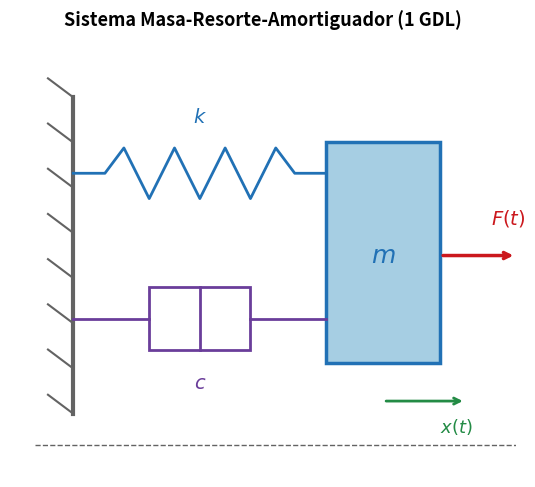
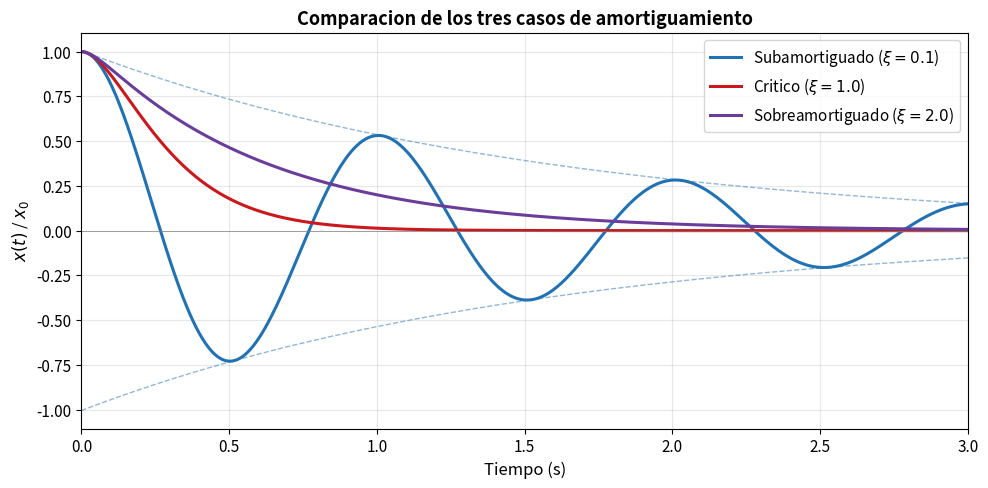
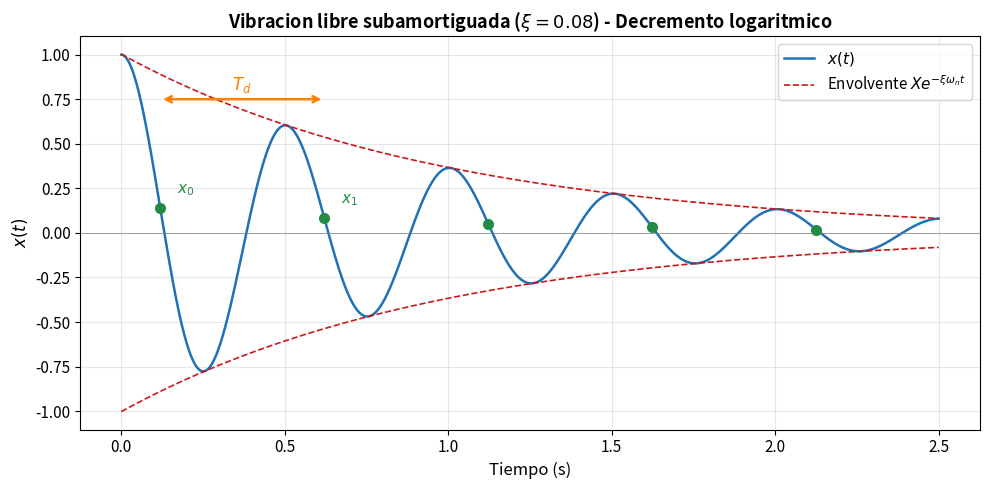
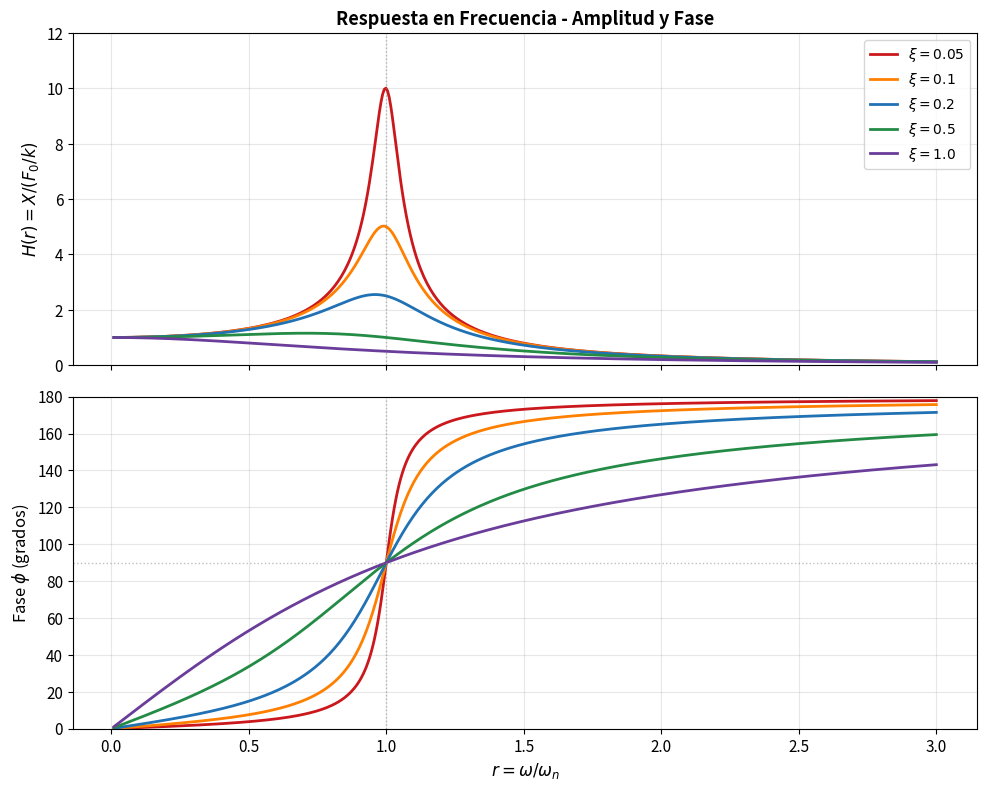
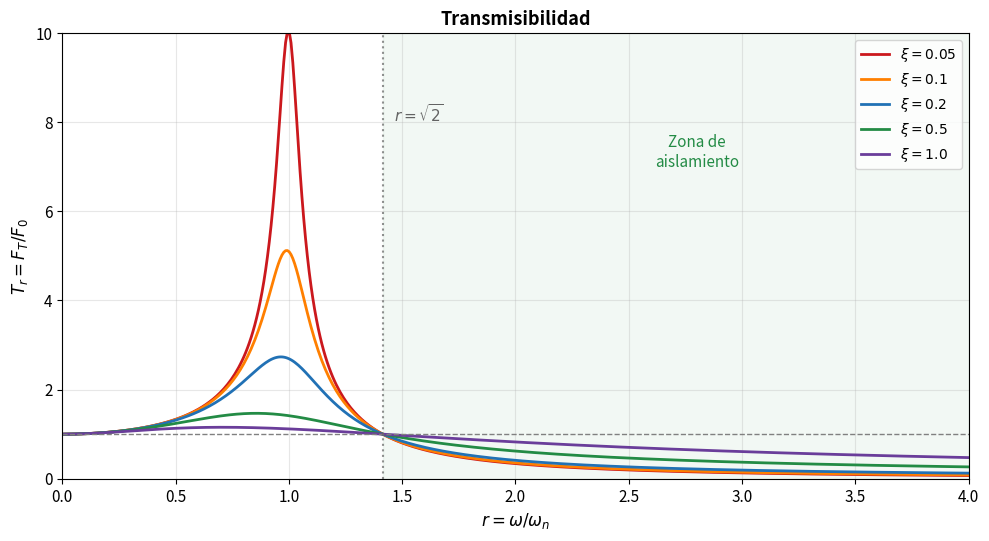
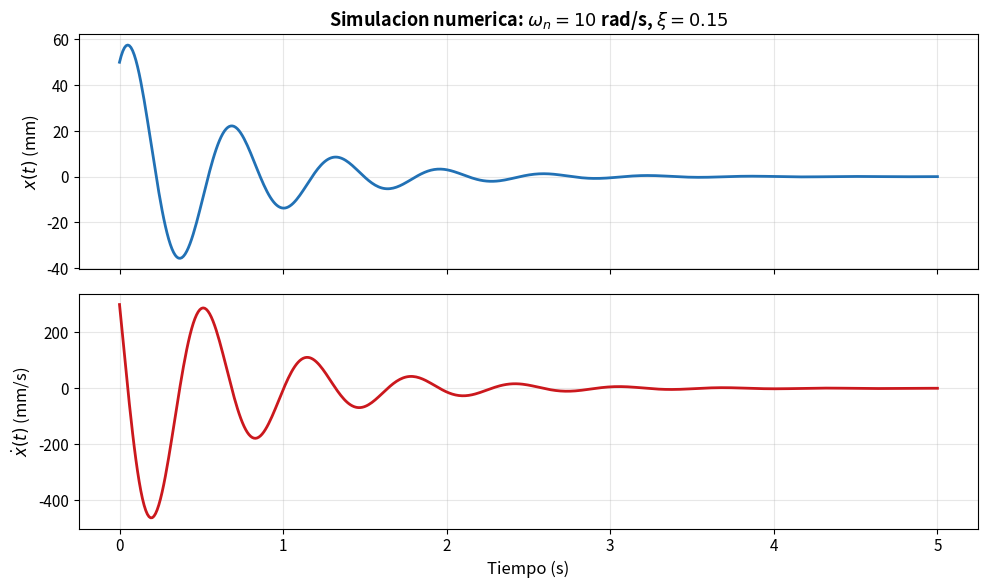

Recreate these plots in Python, in order.
import numpy as np
import matplotlib.pyplot as plt
import matplotlib.patches as mpatches
from matplotlib.patches import FancyArrowPatch, Rectangle, FancyBboxPatch
from matplotlib.lines import Line2D
from scipy.integrate import solve_ivp

# ── Paleta de colores ──
COLOR_PRINCIPAL = '#2171b5'
COLOR_FIJO      = '#636363'
COLOR_PUNTO     = '#238b45'
COLOR_ROJO      = '#cb181d'
COLOR_NARANJA   = '#ff7f00'
COLOR_MORADO    = '#6a3d9a'
COLOR_CLARO     = '#a6cee3'

plt.rcParams.update({'figure.dpi': 120, 'font.size': 11})

fig, ax = plt.subplots(1, 1, figsize=(7, 5))
ax.set_xlim(-1, 7)
ax.set_ylim(-1, 6)
ax.set_aspect('equal')
ax.axis('off')
ax.set_title('Sistema Masa-Resorte-Amortiguador (1 GDL)', fontsize=13, fontweight='bold')

# Wall
ax.plot([0, 0], [0, 5], color=COLOR_FIJO, lw=3)
for yy in np.linspace(0, 5, 8):
    ax.plot([-0.4, 0], [yy + 0.3, yy], color=COLOR_FIJO, lw=1.5)

# Spring (zigzag)
spring_x = [0, 0.5, 0.8, 1.2, 1.6, 2.0, 2.4, 2.8, 3.2, 3.5, 4.0]
spring_y = [3.8, 3.8, 4.2, 3.4, 4.2, 3.4, 4.2, 3.4, 4.2, 3.8, 3.8]
ax.plot(spring_x, spring_y, color=COLOR_PRINCIPAL, lw=2)
ax.text(2.0, 4.6, '$k$', fontsize=14, color=COLOR_PRINCIPAL, ha='center', fontweight='bold')

# Damper
ax.plot([0, 1.2], [1.5, 1.5], color=COLOR_MORADO, lw=2)
ax.add_patch(Rectangle((1.2, 1.0), 1.6, 1.0, fill=False, edgecolor=COLOR_MORADO, lw=2))
ax.plot([2.0, 2.0], [1.0, 2.0], color=COLOR_MORADO, lw=2)
ax.plot([2.8, 4.0], [1.5, 1.5], color=COLOR_MORADO, lw=2)
ax.text(2.0, 0.4, '$c$', fontsize=14, color=COLOR_MORADO, ha='center', fontweight='bold')

# Mass
ax.add_patch(Rectangle((4.0, 0.8), 1.8, 3.5, facecolor=COLOR_CLARO, edgecolor=COLOR_PRINCIPAL, lw=2.5))
ax.text(4.9, 2.5, '$m$', fontsize=18, ha='center', va='center', fontweight='bold', color=COLOR_PRINCIPAL)

# Force arrow
ax.annotate('', xy=(7, 2.5), xytext=(5.8, 2.5), arrowprops=dict(arrowstyle='->', color=COLOR_ROJO, lw=2.5))
ax.text(6.6, 3.0, '$F(t)$', fontsize=14, color=COLOR_ROJO, fontweight='bold')

# x arrow
ax.annotate('', xy=(6.2, 0.2), xytext=(4.9, 0.2), arrowprops=dict(arrowstyle='->', color=COLOR_PUNTO, lw=2))
ax.text(5.8, -0.3, '$x(t)$', fontsize=13, color=COLOR_PUNTO, fontweight='bold')

# Ground
ax.plot([-0.6, 7], [-0.5, -0.5], color=COLOR_FIJO, lw=1, ls='--')

plt.tight_layout()
plt.show()

fig, ax = plt.subplots(figsize=(10, 5))

wn = 2 * np.pi  # omega_n
t = np.linspace(0, 3, 600)
x0, v0 = 1.0, 0.0

# Subamortiguado xi=0.1
xi1 = 0.1
wd1 = wn * np.sqrt(1 - xi1**2)
A1 = x0
B1 = (v0 + xi1 * wn * x0) / wd1
X1 = np.sqrt(A1**2 + B1**2)
x_sub = np.exp(-xi1 * wn * t) * (A1 * np.cos(wd1 * t) + B1 * np.sin(wd1 * t))
env_sub = X1 * np.exp(-xi1 * wn * t)

# Criticamente amortiguado xi=1
xi2 = 1.0
A2 = x0
B2 = v0 + wn * x0
x_crit = (A2 + B2 * t) * np.exp(-wn * t)

# Sobreamortiguado xi=2
xi3 = 2.0
s1 = -xi3 * wn + wn * np.sqrt(xi3**2 - 1)
s2 = -xi3 * wn - wn * np.sqrt(xi3**2 - 1)
A3 = (v0 - s2 * x0) / (s1 - s2)
B3 = x0 - A3
x_over = A3 * np.exp(s1 * t) + B3 * np.exp(s2 * t)

ax.plot(t, x_sub, color=COLOR_PRINCIPAL, lw=2.2, label=f'Subamortiguado ($\\xi={xi1}$)')
ax.plot(t, env_sub, '--', color=COLOR_PRINCIPAL, lw=1, alpha=0.5)
ax.plot(t, -env_sub, '--', color=COLOR_PRINCIPAL, lw=1, alpha=0.5)
ax.plot(t, x_crit, color=COLOR_ROJO, lw=2.2, label=f'Critico ($\\xi={xi2}$)')
ax.plot(t, x_over, color=COLOR_MORADO, lw=2.2, label=f'Sobreamortiguado ($\\xi={xi3}$)')

ax.axhline(0, color='grey', lw=0.5)
ax.set_xlabel('Tiempo (s)', fontsize=12)
ax.set_ylabel('$x(t)$ / $x_0$', fontsize=12)
ax.set_title('Comparacion de los tres casos de amortiguamiento', fontsize=13, fontweight='bold')
ax.legend(fontsize=11)
ax.set_xlim(0, 3)
ax.grid(True, alpha=0.3)
plt.tight_layout()
plt.show()

fig, ax = plt.subplots(figsize=(10, 5))

wn = 2 * np.pi * 2  # 2 Hz
xi = 0.08
wd = wn * np.sqrt(1 - xi**2)
x0, v0 = 1.0, 0.0

t = np.linspace(0, 2.5, 1000)
A = x0
B = (v0 + xi * wn * x0) / wd
x_t = np.exp(-xi * wn * t) * (A * np.cos(wd * t) + B * np.sin(wd * t))
X_env = np.sqrt(A**2 + B**2)
envelope = X_env * np.exp(-xi * wn * t)

ax.plot(t, x_t, color=COLOR_PRINCIPAL, lw=1.8, label='$x(t)$')
ax.plot(t, envelope, '--', color=COLOR_ROJO, lw=1.2, label='Envolvente $X e^{-\\xi\\omega_n t}$')
ax.plot(t, -envelope, '--', color=COLOR_ROJO, lw=1.2)

# Mark peaks
Td = 2 * np.pi / wd
peak_times = []
for n_pk in range(10):
    tp = (np.arctan2(A, B) / wd) + n_pk * Td
    if 0 < tp < 2.5:
        peak_times.append(tp)

for i, tp in enumerate(peak_times[:6]):
    xp = np.exp(-xi * wn * tp) * (A * np.cos(wd * tp) + B * np.sin(wd * tp))
    ax.plot(tp, xp, 'o', color=COLOR_PUNTO, ms=7, zorder=5)
    if i < 2:
        ax.annotate(f'$x_{i}$', xy=(tp, xp), xytext=(tp + 0.05, xp + 0.08), fontsize=11, color=COLOR_PUNTO, fontweight='bold')

# Delta annotation
if len(peak_times) >= 2:
    ax.annotate('', xy=(peak_times[1], 0.75), xytext=(peak_times[0], 0.75), arrowprops=dict(arrowstyle='<->', color=COLOR_NARANJA, lw=1.8))
    ax.text((peak_times[0] + peak_times[1]) / 2, 0.80, '$T_d$', fontsize=12, ha='center', color=COLOR_NARANJA, fontweight='bold')

ax.axhline(0, color='grey', lw=0.5)
ax.set_xlabel('Tiempo (s)', fontsize=12)
ax.set_ylabel('$x(t)$', fontsize=12)
ax.set_title(f'Vibracion libre subamortiguada ($\\xi = {xi}$) - Decremento logaritmico', fontsize=13, fontweight='bold')
ax.legend(fontsize=11)
ax.grid(True, alpha=0.3)
plt.tight_layout()
plt.show()

fig, (ax1, ax2) = plt.subplots(2, 1, figsize=(10, 8), sharex=True)

r = np.linspace(0.01, 3, 500)
xis = [0.05, 0.1, 0.2, 0.5, 1.0]
colors_xi = [COLOR_ROJO, COLOR_NARANJA, COLOR_PRINCIPAL, COLOR_PUNTO, COLOR_MORADO]

for xi_val, col in zip(xis, colors_xi):
    H = 1 / np.sqrt((1 - r**2)**2 + (2 * xi_val * r)**2)
    phi = np.arctan2(2 * xi_val * r, 1 - r**2)
    ax1.plot(r, H, color=col, lw=2, label=f'$\\xi = {xi_val}$')
    ax2.plot(r, np.degrees(phi), color=col, lw=2)

ax1.set_ylabel('$H(r) = X / (F_0/k)$', fontsize=12)
ax1.set_title('Respuesta en Frecuencia - Amplitud y Fase', fontsize=13, fontweight='bold')
ax1.legend(fontsize=10, loc='upper right')
ax1.set_ylim(0, 12)
ax1.axvline(1, color='grey', ls=':', lw=1, alpha=0.5)
ax1.grid(True, alpha=0.3)

ax2.set_xlabel('$r = \\omega / \\omega_n$', fontsize=12)
ax2.set_ylabel('Fase $\\phi$ (grados)', fontsize=12)
ax2.set_ylim(0, 180)
ax2.axvline(1, color='grey', ls=':', lw=1, alpha=0.5)
ax2.axhline(90, color='grey', ls=':', lw=1, alpha=0.5)
ax2.grid(True, alpha=0.3)

plt.tight_layout()
plt.show()

fig, ax = plt.subplots(figsize=(10, 5.5))

r = np.linspace(0.01, 4, 500)
xis = [0.05, 0.1, 0.2, 0.5, 1.0]
colors_xi = [COLOR_ROJO, COLOR_NARANJA, COLOR_PRINCIPAL, COLOR_PUNTO, COLOR_MORADO]

for xi_val, col in zip(xis, colors_xi):
    Tr = np.sqrt(1 + (2 * xi_val * r)**2) / np.sqrt((1 - r**2)**2 + (2 * xi_val * r)**2)
    ax.plot(r, Tr, color=col, lw=2, label=f'$\\xi = {xi_val}$')

ax.axhline(1, color='grey', ls='--', lw=1)
ax.axvline(np.sqrt(2), color=COLOR_FIJO, ls=':', lw=1.5, alpha=0.7)
ax.text(np.sqrt(2) + 0.05, 8, '$r = \\sqrt{2}$', fontsize=11, color=COLOR_FIJO)
ax.fill_betweenx([0, 12], np.sqrt(2), 4, color=COLOR_PUNTO, alpha=0.06)
ax.text(2.8, 7, 'Zona de\naislamiento', fontsize=11, color=COLOR_PUNTO, ha='center', fontstyle='italic')

ax.set_xlabel('$r = \\omega / \\omega_n$', fontsize=12)
ax.set_ylabel('$T_r = F_T / F_0$', fontsize=12)
ax.set_title('Transmisibilidad', fontsize=13, fontweight='bold')
ax.legend(fontsize=10)
ax.set_ylim(0, 10)
ax.set_xlim(0, 4)
ax.grid(True, alpha=0.3)
plt.tight_layout()
plt.show()

# Ejercicio 1: Vibracion libre sin amortiguamiento
m = 5          # kg
k = 2000       # N/m
x0 = 0.02      # m
v0 = 0         # m/s

wn = np.sqrt(k / m)
fn = wn / (2 * np.pi)
Tn = 1 / fn

print('=== Ejercicio 1: Vibracion libre sin amortiguamiento ===')
print(f'omega_n = sqrt({k}/{m}) = {wn:.3f} rad/s')
print(f'f_n = {wn:.3f} / (2*pi) = {fn:.3f} Hz')
print(f'T_n = 1 / f_n = {Tn:.4f} s')

t_eval = 0.1  # s
x_t = x0 * np.cos(wn * t_eval) + (v0 / wn) * np.sin(wn * t_eval)
print(f'\nx(0.1) = {x0}*cos({wn:.3f}*0.1) + 0 = {x_t:.6f} m')
print(f'x(0.1) = {x_t*1000:.3f} mm')

# Ejercicio 2: Decremento logaritmico
x_0_mm = 8.5   # mm
x_5_mm = 3.2   # mm
n_cycles = 5
m2 = 2          # kg
k2 = 5000       # N/m

delta = (1 / n_cycles) * np.log(x_0_mm / x_5_mm)
xi2 = delta / np.sqrt(4 * np.pi**2 + delta**2)
wn2 = np.sqrt(k2 / m2)
cc2 = 2 * m2 * wn2
c2 = xi2 * cc2

print('=== Ejercicio 2: Decremento logaritmico ===')
print(f'delta = (1/{n_cycles}) * ln({x_0_mm}/{x_5_mm}) = {delta:.4f}')
print(f'xi = {delta:.4f} / sqrt(4*pi^2 + {delta:.4f}^2) = {xi2:.4f}')
print(f'\nomega_n = sqrt({k2}/{m2}) = {wn2:.3f} rad/s')
print(f'c_c = 2*m*omega_n = 2*{m2}*{wn2:.3f} = {cc2:.3f} N*s/m')
print(f'c = xi * c_c = {xi2:.4f} * {cc2:.3f} = {c2:.3f} N*s/m')

# Ejercicio 3: Vibracion forzada
m3 = 100       # kg
k3 = 4e5       # N/m
c3 = 2000      # N*s/m
F0 = 500       # N
omega = 50     # rad/s

wn3 = np.sqrt(k3 / m3)
xi3 = c3 / (2 * m3 * wn3)
r3 = omega / wn3

X3 = (F0 / k3) / np.sqrt((1 - r3**2)**2 + (2 * xi3 * r3)**2)
phi3 = np.degrees(np.arctan2(2 * xi3 * r3, 1 - r3**2))
Tr3 = np.sqrt(1 + (2 * xi3 * r3)**2) / np.sqrt((1 - r3**2)**2 + (2 * xi3 * r3)**2)
FT = Tr3 * F0

print('=== Ejercicio 3: Vibracion forzada ===')
print(f'omega_n = sqrt({k3:.0f}/{m3}) = {wn3:.2f} rad/s')
print(f'xi = {c3} / (2*{m3}*{wn3:.2f}) = {xi3:.4f}')
print(f'r = {omega} / {wn3:.2f} = {r3:.4f}')
print(f'\nX_est = F0/k = {F0}/{k3:.0f} = {F0/k3*1000:.3f} mm')
print(f'X = {X3*1000:.4f} mm')
print(f'phi = {phi3:.2f} grados')
print(f'\nTr = {Tr3:.4f}')
print(f'F_transmitida = Tr * F0 = {Tr3:.4f} * {F0} = {FT:.2f} N')

# Ejercicio 4: Lagrange con pendulo-resorte (simbolico)
print('=== Ejercicio 4: Ecuacion de Lagrange ===')
print()
print('Coordenada generalizada: q = theta')
print()
print('Energia cinetica:')
print('  T = (1/2) * m * l^2 * theta_dot^2')
print()
print('Energia potencial (gravitatoria + elastica):')
print('  V = -m*g*l*cos(theta) + (1/2)*k*(a*sin(theta))^2')
print()
print('Para pequenas oscilaciones (sin(theta) ~ theta, cos(theta) ~ 1 - theta^2/2):')
print('  T = (1/2) * m * l^2 * theta_dot^2')
print('  V = -m*g*l*(1 - theta^2/2) + (1/2)*k*a^2*theta^2')
print('  V = -m*g*l + (1/2)*(m*g*l + k*a^2)*theta^2')
print()
print('Ecuacion de Lagrange: d/dt(dT/d(theta_dot)) - dT/d(theta) + dV/d(theta) = 0')
print()
print('  m*l^2 * theta_ddot + (m*g*l + k*a^2) * theta = 0')
print()
print('Frecuencia natural:')
print('  omega_n = sqrt((m*g*l + k*a^2) / (m*l^2))')
print()
# Valores numericos
m_val, l_val, k_val, a_val, g = 2, 0.5, 800, 0.3, 9.81
wn_pend = np.sqrt((m_val * g * l_val + k_val * a_val**2) / (m_val * l_val**2))
print(f'Ejemplo numerico: m={m_val} kg, l={l_val} m, k={k_val} N/m, a={a_val} m')
print(f'  omega_n = sqrt(({m_val}*{g}*{l_val} + {k_val}*{a_val}^2) / ({m_val}*{l_val}^2))')
print(f'  omega_n = {wn_pend:.3f} rad/s')
print(f'  f_n = {wn_pend/(2*np.pi):.3f} Hz')

# Simulacion: respuesta libre de un sistema subamortiguado con solve_ivp
def vibration_ode(t, y, wn, xi):
    x, v = y
    return [v, -2 * xi * wn * v - wn**2 * x]

wn_sim = 10  # rad/s
xi_sim = 0.15
x0_sim, v0_sim = 0.05, 0.3  # m, m/s

sol = solve_ivp(vibration_ode, [0, 5], [x0_sim, v0_sim], args=(wn_sim, xi_sim), max_step=0.01, dense_output=True)
t_plot = np.linspace(0, 5, 500)
x_plot = sol.sol(t_plot)[0]
v_plot = sol.sol(t_plot)[1]

fig, (ax1, ax2) = plt.subplots(2, 1, figsize=(10, 6), sharex=True)
ax1.plot(t_plot, x_plot * 1000, color=COLOR_PRINCIPAL, lw=2)
ax1.set_ylabel('$x(t)$ (mm)', fontsize=12)
ax1.set_title(f'Simulacion numerica: $\\omega_n={wn_sim}$ rad/s, $\\xi={xi_sim}$', fontsize=13, fontweight='bold')
ax1.grid(True, alpha=0.3)

ax2.plot(t_plot, v_plot * 1000, color=COLOR_ROJO, lw=2)
ax2.set_xlabel('Tiempo (s)', fontsize=12)
ax2.set_ylabel('$\\dot{x}(t)$ (mm/s)', fontsize=12)
ax2.grid(True, alpha=0.3)
plt.tight_layout()
plt.show()
